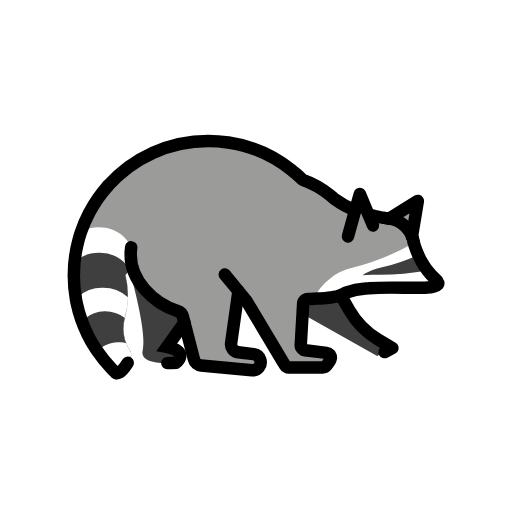
t = 0.00 s
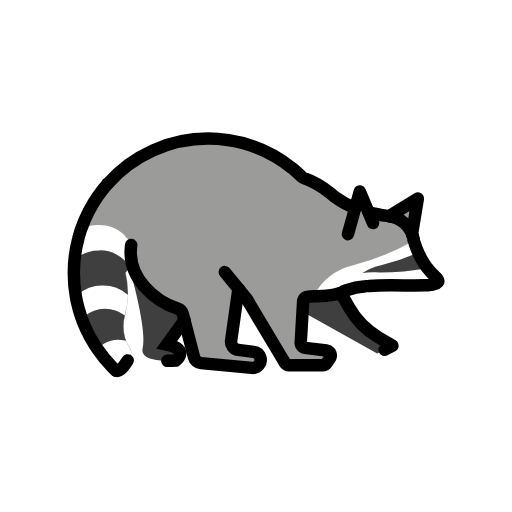
t = 0.48 s
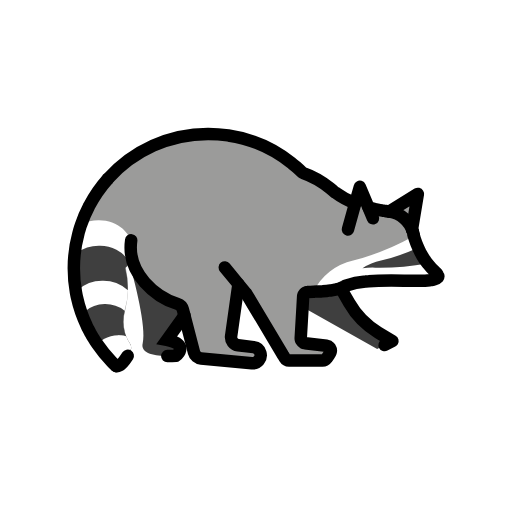
t = 1.43 s
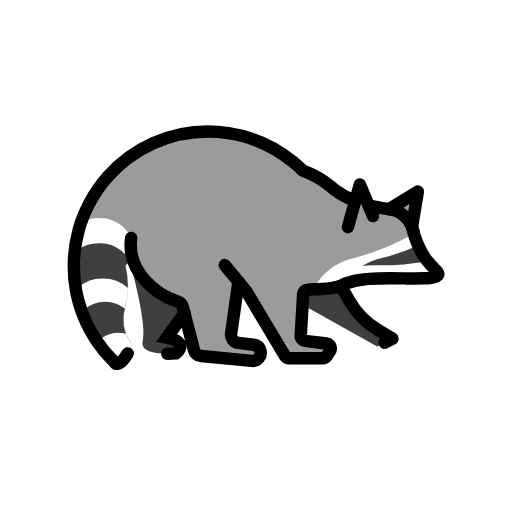
t = 1.90 s
t = 2.38 s: frame unchanged from t = 1.43 s, image omitted
t = 3.33 s: frame unchanged from t = 0.48 s, image omitted

The animated SVG that drew these frames (rendered in a browser with its animation timeline set to each time). Animation: 1 SMIL element (animateTransform=1); one cycle of 3.80 s, repeats indefinitely.

<?xml version='1.0' encoding='utf-8'?>
<svg xmlns="http://www.w3.org/2000/svg" id="emoji" viewBox="-5 -5 82 82" width="200" height="200" role="img">
  <title>OpenMoji: raccoon</title><g><g id="color">
    <path fill="#9b9b9a" d="M51.8936,28.6849a13.2108,13.2108,0,0,1-3.246-1.768.0709.0709,0,0,1-.0374-.0187.029.029,0,0,0-.0187-.0094c-.2526-.2245-.5052-.43-.7484-.6267a17.9469,17.9469,0,0,0-5.4256-3.4331,1.8966,1.8966,0,0,1-.6548-.5332.13.13,0,0,1-.028-.0374C38.8722,18.6476,30.64,16.7767,25.57,17.3192a14.1218,14.1218,0,0,0-1.7774.3087h-.028c-.4491.0094-9.3451,1.2068-14.4807,11.4779a.2059.2059,0,0,0-.0281.0468A27.6884,27.6884,0,0,0,7.8809,32.408l-.1964.6454c-.0468.1684-.0936.3274-.131.4958-1.029,4.4714.1123,11.2721,1.9551,15.9587.0093.0093.0093.0093.0093.0187,1.1881,2.9841,2.6567,5.1075,4.0412,5.1917.8232.0655,1.6276-.6174,2.3012-2.2918a1.4018,1.4018,0,0,0,.1309-.4116,1.3129,1.3129,0,0,0-.2058-.9261,4.895,4.895,0,0,1-.5612-1.1132,4.9728,4.9728,0,0,1-.1965-.5987,6.988,6.988,0,0,1,0-3.48c.0094-.0655.0281-.131.0468-.2058a12.9047,12.9047,0,0,0,.4116-2.9841.3151.3151,0,0,0,0-.0935,14.4452,14.4452,0,0,0-.3274-3.536c-.0842-.3836-.1591-.6361-.1778-.72.1029.1777.2152.3648.3274.5332a4.6226,4.6226,0,0,0,.4678-.7764,4.6638,4.6638,0,0,1,.4677,2.0392v.0187a14.1039,14.1039,0,0,0,7.1187,4.6211,1.3345,1.3345,0,0,1,.9355.9261l.2338.9448,1.5342,5.9027a1.2973,1.2973,0,0,0,1.1318.9635l8.1384.7671a1.2966,1.2966,0,0,0,1.4125-1.291,1.41,1.41,0,0,0-.0561-.3835,1.2914,1.2914,0,0,0-1.0758-.898l-2.4789-.3181a1.286,1.286,0,0,1-1.1225-1.4593l1.1693-8.3161,1.1974,1.45a1.0325,1.0325,0,0,0,.1309.1684l1.0945,1.8334,4.7146,7.8952.0655.0935a2.0939,2.0939,0,0,0,1.637.7858h3.957a2.0946,2.0946,0,0,0,1.7212-.898l.0187-.0281.1216-.1871a.9812.9812,0,0,0,.0655-.1029.5243.5243,0,0,0,.0374-.1122.7393.7393,0,0,0-.0655-.6268v-.0093a.3213.3213,0,0,0-.0842-.1123.7512.7512,0,0,0-.4958-.2713l-3.4424-.4209a.984.984,0,0,1-.159-.0374.5786.5786,0,0,1-.1123-.0468.8641.8641,0,0,1-.318-.3181.5892.5892,0,0,1-.0936-.2525.2905.2905,0,0,1-.0093-.0936.2576.2576,0,0,1-.0094-.0842l.29-4.9578.0936-1.6651a.375.375,0,0,1,.028-.14.8643.8643,0,0,1,.1965-.3649.5806.5806,0,0,1,.1777-.1309.6067.6067,0,0,1,.3087-.1029c.3274-.0281.6548-.0468.9729-.0561.0842,0,.1683-.0094.2525-.0094.15-.0093.2994-.0093.449-.0187.2433,0,.5052-.0187.7671-.0281.2058-.0187.4116-.0374.6268-.0561s.43-.0468.6548-.0842c.2338-.028.477-.0748.73-.1309a3.05,3.05,0,0,0,.3742-.0842c.131-.0281.2713-.0655.4116-.1029a.3875.3875,0,0,0,.0935-.0375.3429.3429,0,0,0,.1029-.0467,2.4357,2.4357,0,0,1,.2245-.1216,3.04,3.04,0,0,1,.4958-.2432,11.3809,11.3809,0,0,1,3.1338-.6642c.1777-.0187.3461-.0374.5238-.0468,1.9644-.15,4.1627-.1029,6.09-.0748,1.0851.0093,2.086.0187,2.9-.0187h.0375c.2619-.0094.5051-.0281.72-.0562a3.0477,3.0477,0,0,0,.3275-.0467,1.75,1.75,0,0,0,.2525-.0468,1.0155,1.0155,0,0,0,.1965-.0468.8862.8862,0,0,0,.5145-.2806.4089.4089,0,0,0,0-.449.56.56,0,0,0-.0842-.14l-.0094-.0094a.5678.5678,0,0,0-.1216-.14,2.5411,2.5411,0,0,0-.2245-.2245c-.1123-.1029-.2245-.2152-.3274-.3181a2.4743,2.4743,0,0,1-.3087-.318c-.1964-.2152-.3742-.44-.5519-.6642-.131-.159-.2526-.3274-.3742-.4958q-.2526-.3787-.4771-.7577a5.0972,5.0972,0,0,1-.2993-.5332,2.4059,2.4059,0,0,1-.1029-.2245c-.0842-.1684-.159-.3367-.2339-.4958-.0842-.1777-.15-.3461-.2245-.5145-.1309-.3274-.2432-.6361-.3367-.9354-.0468-.15-.0936-.2994-.131-.44-.0094-.0187-.0094-.028-.0187-.0467v-.0094a.3333.3333,0,0,0-.0187-.0935l-.15-.5894c0-.0093-.0093-.028-.0093-.0374V33.147a1.8476,1.8476,0,0,0-.1123-.29v-.0281c-.0374-.0748-.0655-.14-.1029-.2151a2.1114,2.1114,0,0,0-.1029-.2058,1.0587,1.0587,0,0,0-.1122-.1965,2.237,2.237,0,0,0-.1217-.1964,1.8735,1.8735,0,0,0-.1216-.1684,4.6327,4.6327,0,0,0-.3367-.4116c-.0187-.0187-.0281-.0374-.0468-.0468-.0748-.0748-.14-.15-.2152-.2151,1.0763.7281,2.0987-1.517.9542-2.32-.8494-.6821-2.1684,1.3268-1.5154,1.89-.0094-.0188-.0187-.0281-.0374-.0281a2.2277,2.2277,0,0,0-.1965-.1216c-.0187-.0187-.0374-.0374-.0561-.0281a2.097,2.097,0,0,0-.3742-.2058,5.1009,5.1009,0,0,0-.5238-.2058.0563.0563,0,0,1-.0374-.0093,4.1547,4.1547,0,0,0-.5894-.14.8064.8064,0,0,1-.1029-.0094c-.0748-.0093-.1777-.0187-.318-.0374-.0842-.0094-.1778-.0187-.2807-.0374s-.2058-.0281-.3274-.0468h-.0093c-.1216-.0187-.2619-.0468-.4023-.0655-.3087-.0561-.6641-.1216-1.0477-.2151a4.572,4.572,0,0,1-.4583-.1029c-.1591-.0375-.3274-.0749-.4865-.1216l-1.3852-3.3161Z" />
    <path fill="#fff" d="M50.4029,41.8738a5.1555,5.1555,0,0,0-.72.3648.3466.3466,0,0,1-.1027.0468.3984.3984,0,0,1-.0937.0374,16.8885,16.8885,0,0,1-4.2656.5145,9.3122,9.3122,0,0,1,6.3423-4.9766,40.6948,40.6948,0,0,0,9.7286-3.9288,12.093,12.093,0,0,0,3.377,5.6968C67.8489,42.4818,55.2391,39.9187,50.4029,41.8738Z" />
    <path fill="#3f3f3f" d="M63.471,38.3284a44.0343,44.0343,0,0,1-8.3441.6642,12.49,12.49,0,0,0-2.0767.0935,8.9826,8.9826,0,0,1,2.9747-1.2254,33.0442,33.0442,0,0,0,5.9589-2.0393A11.171,11.171,0,0,0,63.471,38.3284Z" />
    <path fill="#fff" d="M16.2433,36.0749a4.2167,4.2167,0,0,1-.5052,1.9832l-.028.0561a5.0131,5.0131,0,0,1-.5425.7764c-.0561.0655-.1123.1216-.1777.1871a5.7438,5.7438,0,0,1-4.1441,1.6745,5.8529,5.8529,0,0,1-3.5921-1.1881v-.0093H7.2443c-.0093-.1965-.0186-.3929-.0093-.58-.0186-.8138-.0093-1.5809.0468-2.3293a25.99,25.99,0,0,1,.4023-3.5921c.0561-.2993.1121-.5893.1777-.8793.0374-.0187.0748-.0468.1216-.0654a5.978,5.978,0,0,1,2.8624-.711C13.8392,31.3977,16.2433,33.4931,16.2433,36.0749Z" />
    <path fill="#3f3f3f" d="M15.4388,42.6137a.093.093,0,0,1,.0468.0374c-.0094.0187-.0374.0374-.0468.0561a5.677,5.677,0,0,1-4.5556,2.1235,5.9509,5.9509,0,0,1-3.0776-.8232L7.45,42.6137v-.0188c-.0374-.4863-.0749-1.0009-.1217-1.5341-.0281-.5145-.0654-1.01-.0748-1.4967v-.0093c-.0094-.1965-.0187-.3929-.0187-.58-.0186-.8138-.0093-1.5809.0468-2.3293a5.9481,5.9481,0,0,1,3.6014-1.1693,5.5614,5.5614,0,0,1,4.8549,2.5819.195.195,0,0,1,.0375.0561,4.4488,4.4488,0,0,1-.5425.7764c-.0561.0655-.1123.1216-.1778.1871a12.148,12.148,0,0,1,.3835,3.4986Z" />
    <path fill="#fff" d="M15.523,42.6511c-.0094.0187-.0281.0374-.0374.0561a11.3964,11.3964,0,0,1-.4864,2.9841,1.83,1.83,0,0,0-.0468.1871c-.0092.0093-.0092.0093-.0092.0187a6.0487,6.0487,0,0,0,0,3.48,5.2189,5.2189,0,0,1-.73.44c-.0094,0-.0094.0094-.0188.0094h-.0093a6.0235,6.0235,0,0,1-2.6006.6267h-.131a4.4046,4.4046,0,0,1-.4957-.0281h-.0093a5.6549,5.6549,0,0,1-.9823-.15,18.6817,18.6817,0,0,1-.9448-1.6932c0-.0093-.0094-.0093-.0094-.0187a2.3929,2.3929,0,0,0-.1028-.2245L7.8056,44.0075,7.45,42.6137v-.0188a5.8641,5.8641,0,0,1,4.0036-1.4966,5.8991,5.8991,0,0,1,3.985,1.478c.0188.0093.0281.028.0468.0374A.073.073,0,0,1,15.523,42.6511Z" />
    <path fill="#3f3f3f" d="M15.9907,51.6314a1.31,1.31,0,0,1,0,.3835,4.946,4.946,0,0,1-3.087,2.058,20.3052,20.3052,0,0,1-2.3105-2.8251c-.2245-.318-.43-.6361-.6267-.9728a18.6817,18.6817,0,0,1-.9448-1.6932c0-.0093-.0094-.0093-.0094-.0187-.1495-.7671-.29-1.6183-.4209-2.5631a5.1213,5.1213,0,0,1,6.361-.1216c.0094,0,.0187.0093.0281.0187a6.5776,6.5776,0,0,0,0,3.48,3.6348,3.6348,0,0,0,.2058.5894v.0093a4.8554,4.8554,0,0,0,.5893,1.1132,1.1086,1.1086,0,0,1,.103.1777A1.1853,1.1853,0,0,1,15.9907,51.6314Z" />
    <path fill="#fff" d="M15.9907,51.6314a1.31,1.31,0,0,1,0,.3835,4.946,4.946,0,0,1-3.087,2.058,20.3052,20.3052,0,0,1-2.3105-2.8251,4.5743,4.5743,0,0,1,.9916-.7951c.0094-.0094.0281-.0187.0375-.0281h.0093a4.6021,4.6021,0,0,1,2.3387-.6267,1.068,1.068,0,0,1,.2432.0187,1.0121,1.0121,0,0,1,.1683.0094h.0094a3.7129,3.7129,0,0,1,.7951.14c.0093,0,.0281.0093.0374.0093a4.8989,4.8989,0,0,0,.5613,1.1132,1.0725,1.0725,0,0,1,.0936.1777A1.1853,1.1853,0,0,1,15.9907,51.6314Z" />
    <path fill="#3f3f3f" d="M24.5379,46.6632l-2.8063,3.91c3.7511.7577,1.4312,2.5257,1.4312,2.5257s-5.9776.5893-5.3041-2.0206c.6549-2.535-1.4966-10.477-1.6089-10.9072A14.0507,14.0507,0,0,0,24.1075,44.98Z" />
    <path fill="#3f3f3f" d="M57.849,50.7418l-2.4414,1.2628-11.955-6.7071.0935-1.6651a.7828.7828,0,0,1,.7016-.739,23.7851,23.7851,0,0,0,5.2384-.5706.3984.3984,0,0,0,.0937-.0374l3.05,5.3413Z" />
  </g>
  <g id="line">
    <path fill="none" stroke="#000" stroke-linecap="round" stroke-linejoin="round" stroke-width="2" d="M13.596,54.7557h.0094c.6641.1684,1.3751-.9167,1.8522-1.6557" />
    <line x1="12.2677" x2="12.2677" y1="24.7935" y2="24.7841" fill="none" stroke="#000" stroke-linecap="round" stroke-linejoin="round" stroke-width="2" />
    <path fill="none" stroke="#000" stroke-miterlimit="10" stroke-width="2" d="M61.1077,33.1937c0-.0187-.0093-.028-.0093-.0467a1.0855,1.0855,0,0,1-.0375-.1684" />
    <path fill="none" stroke="#000" stroke-miterlimit="10" stroke-width="2" d="M57.0292,29.9571c.2713.0374.4209.0468.4209.0468a4.6586,4.6586,0,0,1,3.6483,3.1431v.0093a3.1286,3.1286,0,0,1,.1777.72v.0094" />
    <polyline fill="none" stroke="#000" stroke-linecap="round" stroke-linejoin="round" stroke-width="2" points="57.347 29.995 61.922 27.179 60.986 32.829 60.986 32.838 60.986 32.857" />
    <polyline fill="none" stroke="#000" stroke-linecap="round" stroke-linejoin="round" stroke-width="2" points="50.723 32.88 52.117 27.876 52.632 26.052 53.614 28.4 54.737 31.094" />
    <path fill="none" stroke="#000" stroke-linecap="round" stroke-linejoin="round" stroke-width="2" d="M49.58,42.2854l1.3474,2.36a13.0639,13.0639,0,0,0,4.65,4.7408l2.2717,1.3557L56.6,51.3876" />
    <path fill="none" stroke="#000" stroke-linecap="round" stroke-linejoin="round" stroke-width="2" d="M16.01,34.614c-.75,5.4076,4.0452,9.122,7.4156,10.1819a1.2874,1.2874,0,0,1,.8676.9112l.2443.9561,1.531,5.904A1.2929,1.2929,0,0,0,27.2,53.53l8.1384.7632a1.293,1.293,0,0,0,1.3553-1.6712h0A1.293,1.293,0,0,0,35.62,51.723l-2.4835-.3123a1.2929,1.2929,0,0,1-1.1189-1.4634l1.1731-8.3168" />
    <path fill="none" stroke="#000" stroke-linecap="round" stroke-miterlimit="10" stroke-width="2" d="M21.7961,53.1561c.7825.0006,1.3666-.057,1.3666-.057s2.32-1.768-1.4312-2.5257l2.8063-3.91.0094-.0093" />
    <path fill="none" stroke="#000" stroke-linecap="round" stroke-miterlimit="10" stroke-width="2" d="M31.0051,38.9561l2.1889,2.6753,1.1881,1.45.0654.0748c.0187.0281.0468.0655.0655.0936l1.0945,1.8334,4.7146,7.8952.0655.0935.2339.4023a.7974.7974,0,0,0,.6735.3835h5.3694a.8152.8152,0,0,0,.6549-.3368l.3835-.5612.0187-.0281.131-.1871a.63.63,0,0,0,.0935-.2151.7393.7393,0,0,0-.0655-.6268s.0094,0,0-.0093a.3213.3213,0,0,0-.0842-.1123.7512.7512,0,0,0-.4958-.2713l-3.4424-.4209a.984.984,0,0,1-.159-.0374.5786.5786,0,0,1-.1123-.0468.8641.8641,0,0,1-.318-.3181.7417.7417,0,0,1-.0936-.2525,1.0815,1.0815,0,0,1-.0093-.1778l.29-4.9578.0935-1.6651a.7251.7251,0,0,1,.0187-.14.8643.8643,0,0,1,.1965-.3649.5806.5806,0,0,1,.1777-.1309.6067.6067,0,0,1,.3087-.1029c.3274-.0281.6548-.0468.9729-.0561.0842,0,.1683-.0094.2525-.0094.15-.0093.2994-.0093.449-.0187.2433,0,.5052-.0187.7671-.0281.2058-.0187.4116-.0374.6268-.0561s.43-.0468.6548-.0842c.2338-.028.477-.0748.73-.1309a3.05,3.05,0,0,0,.3742-.0842c.131-.0281.2713-.0655.4116-.1029a.3875.3875,0,0,0,.0935-.0375.3429.3429,0,0,0,.1029-.0467,2.4357,2.4357,0,0,1,.2245-.1216,1.9646,1.9646,0,0,1,.2433-.1216,1.58,1.58,0,0,1,.2525-.1216,11.3809,11.3809,0,0,1,3.1338-.6642c.1777-.0187.3461-.0374.5238-.0468,1.9644-.15,4.1627-.1029,6.09-.0748,1.0851.0093,2.086.0187,2.9-.0187h.0375c.2619-.0094.5051-.0281.72-.0562a3.0477,3.0477,0,0,0,.3275-.0467,1.75,1.75,0,0,0,.2525-.0468,1.0155,1.0155,0,0,0,.1965-.0468.8862.8862,0,0,0,.5145-.2806.3766.3766,0,0,0,0-.449.56.56,0,0,0-.0842-.14l-.0094-.0094a.5678.5678,0,0,0-.1216-.14,1.21,1.21,0,0,0-.2151-.2245h-.0094a10.9145,10.9145,0,0,1-1.188-1.3c-.131-.159-.2526-.3274-.3742-.4958q-.2526-.3787-.4771-.7577c-.1029-.1777-.2058-.3554-.2993-.5332a2.4059,2.4059,0,0,1-.1029-.2245c-.0842-.1684-.159-.3367-.2339-.4958a13.8156,13.8156,0,0,1-.5612-1.45c-.0468-.15-.0936-.2994-.131-.44-.0094-.0187-.0094-.0374-.0187-.0561,0-.0187-.0094-.0374-.0094-.0561" />
    <path fill="none" stroke="#000" stroke-linecap="round" stroke-linejoin="round" stroke-width="2" d="M57.45,30.0039a.8064.8064,0,0,1-.1029-.0094c-.0748-.0093-.1777-.0187-.318-.0374-.0842-.0094-.1778-.0187-.2807-.0374s-.2058-.0281-.3274-.0468h-.0093c-.1216-.0187-.2619-.0468-.4023-.0655-.3087-.0561-.6641-.1216-1.0477-.2151a4.572,4.572,0,0,1-.4583-.1029c-.1591-.0375-.3274-.0749-.4865-.1216" />
    <path fill="none" stroke="#000" stroke-linecap="round" stroke-linejoin="round" stroke-width="2" d="M51.8936,28.6849a13.2108,13.2108,0,0,1-3.246-1.768.0709.0709,0,0,1-.0374-.0187.029.029,0,0,0-.0187-.0094c-.2526-.2245-.5052-.43-.7484-.6267a14.2266,14.2266,0,0,0-4.3592-2.4509h-.0093c-.3368-.3367-.6922-.6641-1.0571-.9822-.2151-.1871-.43-.3648-.6548-.5332a21.14,21.14,0,0,0-10.187-4.4714c-.0187,0-.028-.0094-.0467-.0094a21.0762,21.0762,0,0,0-3.19-.2432,21.46,21.46,0,0,0-16.071,7.2123v.0093a21.2212,21.2212,0,0,0-2.984,4.3124.2059.2059,0,0,0-.0281.0468,20.6933,20.6933,0,0,0-1.2722,2.956c-.0374.1029-.0655.1965-.1029.2994l-.1964.6454c-.0468.1684-.0936.3274-.131.4958a21.1508,21.1508,0,0,0-.73,5.5378,21.3724,21.3724,0,0,0,.3367,3.8166c.0468.262.0936.5239.15.7765a21.0726,21.0726,0,0,0,1.6,4.6585,2.3941,2.3941,0,0,1,.1029.2245c0,.0093.0094.0093.0094.0187.159.3087.318.6267.4864.9261.0093.0093.0093.0093.0093.0187.15.2526.29.5051.4491.7483.1964.3368.4022.6549.6267.9729a20.2921,20.2921,0,0,0,2.3106,2.825c.2151.2246.43.43.6548.6455l.0374.0374h.0093" />
  </g>
<animateTransform attributeName="transform" type="translate" values="0 0;0 -1.5;0 0" dur="3.8s" repeatCount="indefinite" /></g></svg>
